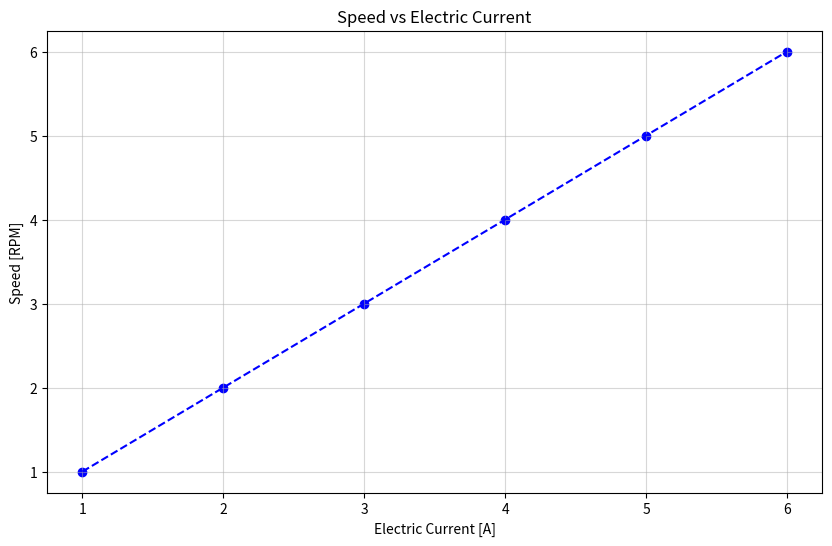
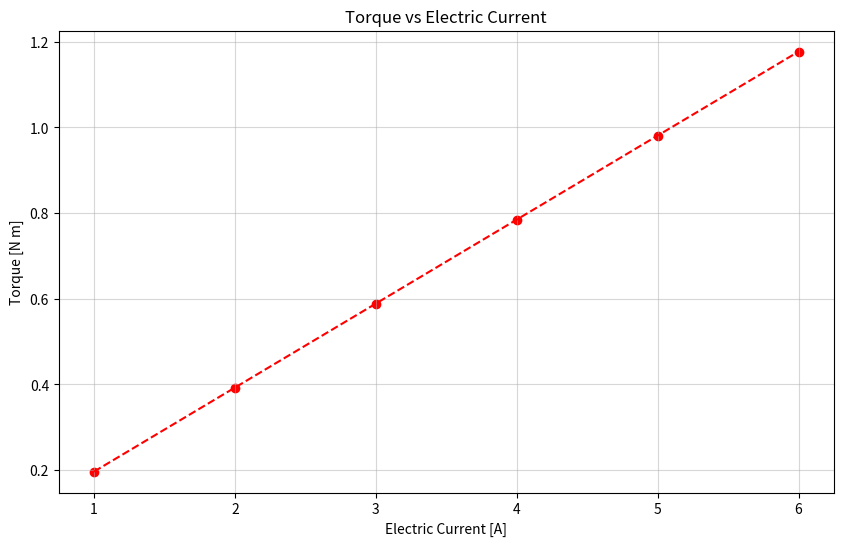
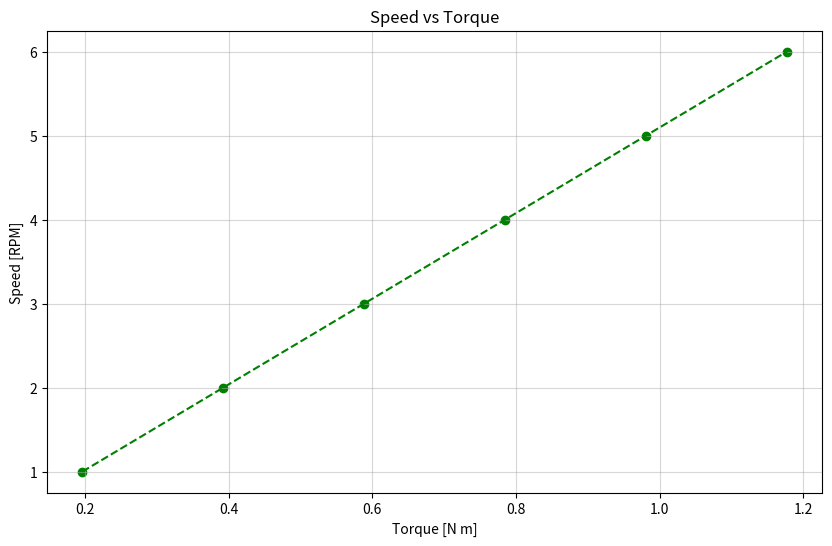
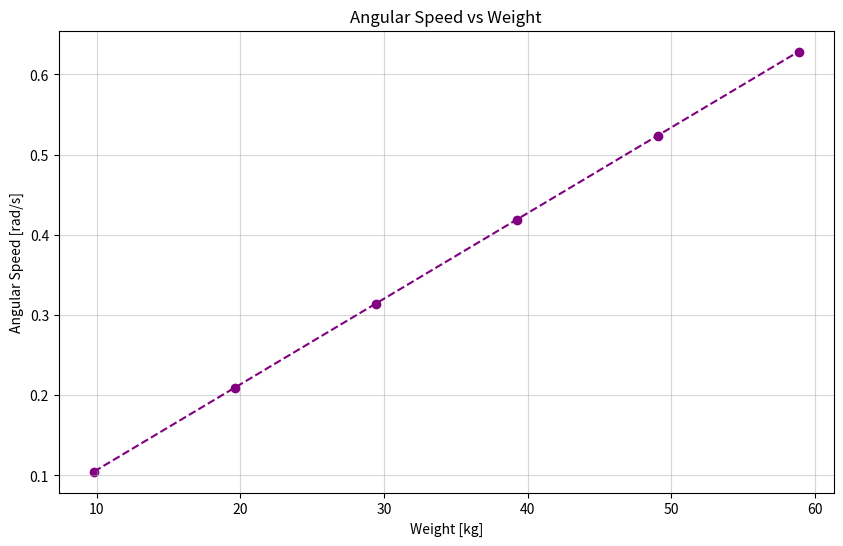

The matplotlib source for these figures, in order:
import numpy as np
import matplotlib.pyplot as plt
import math


# --- Auxiliary constants ---
gravitational_acceleration = 9.81  # m/s²
pulley_radius = 0.02  # m
convert_rpm = 2 * math.pi / 60  # rad/s

# --- Experimental datas ---
electric_current = np.array([1, 2, 3, 4, 5, 6])
speed_RPM = np.array([1, 2, 3, 4, 5, 6])
angular_speed = speed_RPM * convert_rpm
mass = np.array([1, 2, 3, 4, 5, 6])
weight = mass * gravitational_acceleration
torque = weight * pulley_radius


# --- Function to plot ---
def plot_graph(x, y, xlabel, ylabel, title, color='blue', fit_degree=None):
    plt.figure(figsize=(10, 6))
    plt.scatter(x, y, color=color, marker='o')

    if fit_degree is not None:
        coef = np.polyfit(x, y, fit_degree)
        poly = np.poly1d(coef)
        x_fit = np.linspace(min(x), max(x), 100)
        plt.plot(x_fit, poly(x_fit), '--', color=color)

    plt.xlabel(xlabel)
    plt.ylabel(ylabel)
    plt.title(title)
    plt.grid(alpha=0.5)
    plt.show()


# --- Graphs ---
plot_graph(electric_current, speed_RPM, "Electric Current [A]", "Speed [RPM]", "Speed vs Electric Current", 'blue',
           fit_degree=2)
plot_graph(electric_current, torque, "Electric Current [A]", "Torque [N m]", "Torque vs Electric Current", 'red',
           fit_degree=2)
plot_graph(torque, speed_RPM, "Torque [N m]", "Speed [RPM]", "Speed vs Torque", 'green',
           fit_degree=2)
plot_graph(weight, angular_speed, "Weight [kg]", "Angular Speed [rad/s]", "Angular Speed vs Weight", 'purple',
           fit_degree=2)
